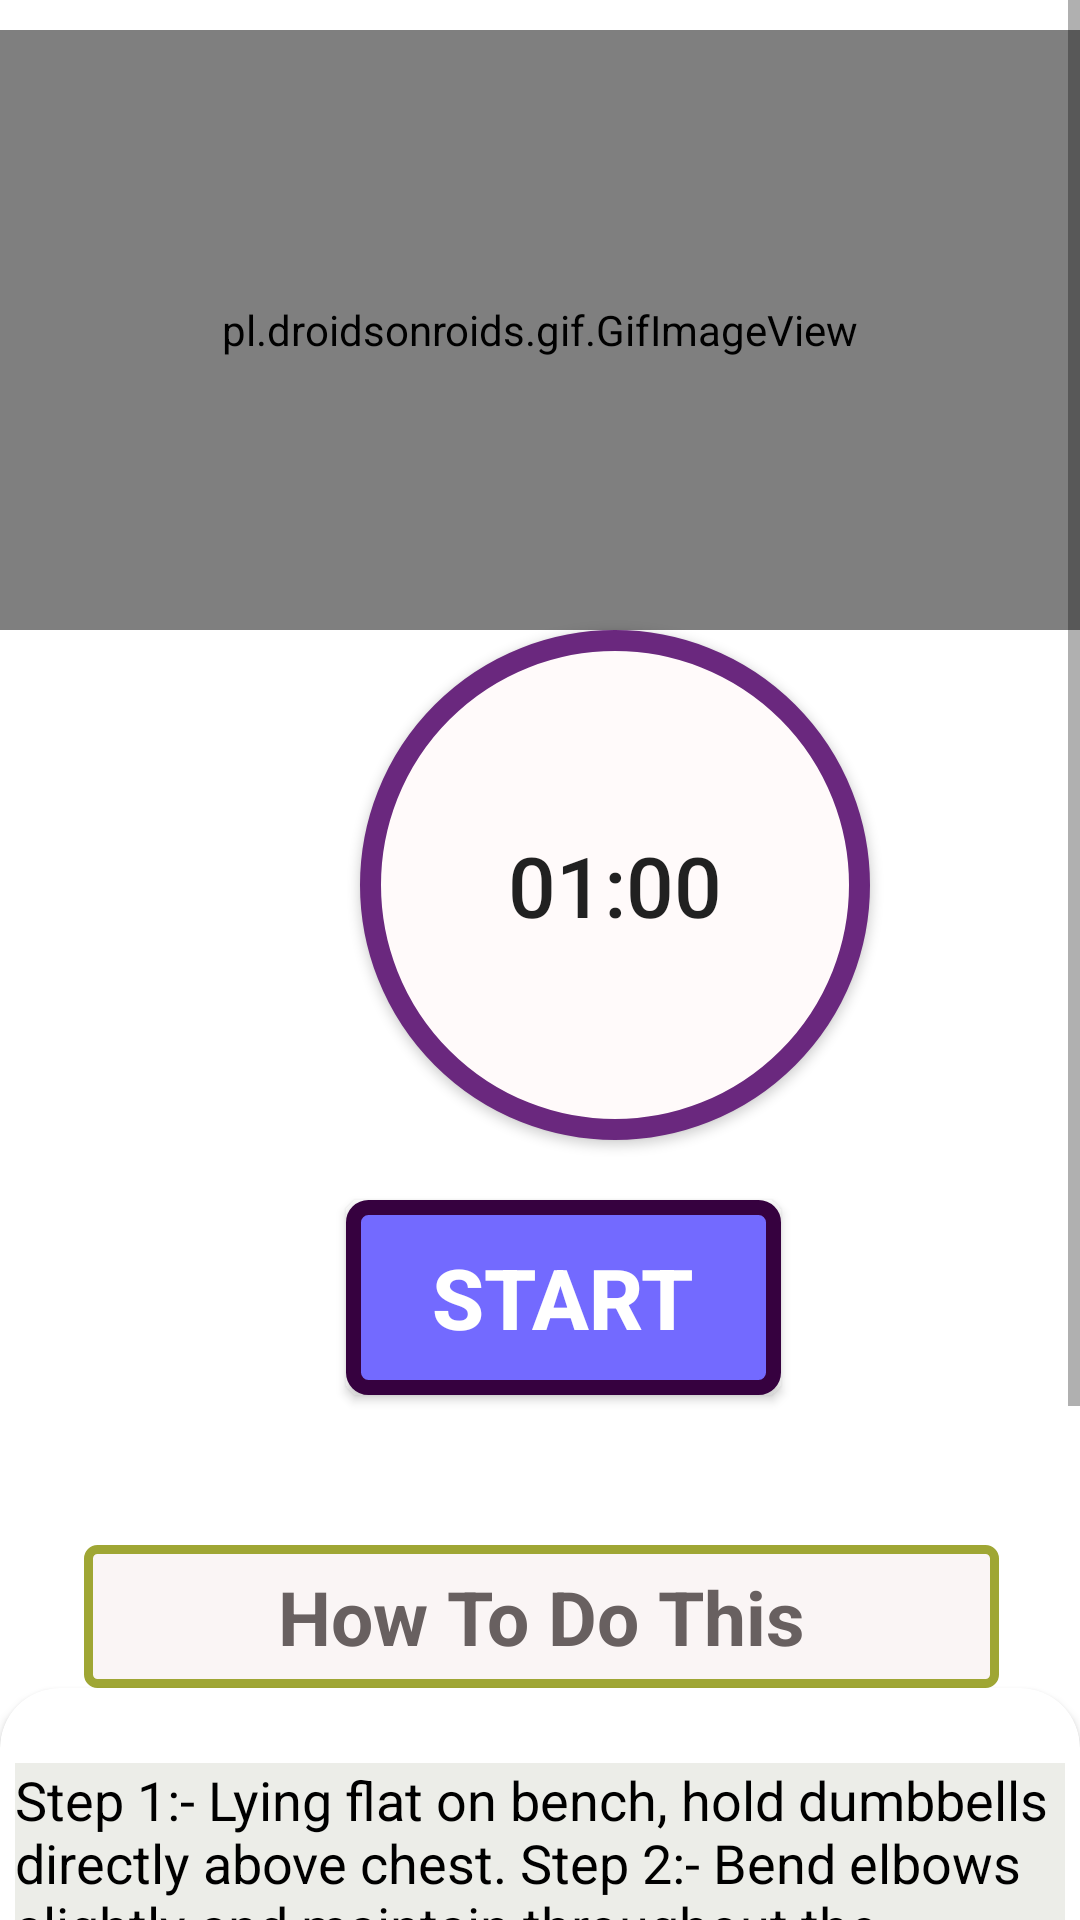

Here is an Android app screen rendered from its layout file. Give the layout XML and the strings, colors and styles it references.
<!-- AndroidManifest.xml: application theme Theme.GYMLife -->
<!-- res/layout/activity_chest_flies.xml -->
<?xml version="1.0" encoding="utf-8"?>
<RelativeLayout xmlns:android="http://schemas.android.com/apk/res/android"
    android:layout_width="match_parent"
    xmlns:app="http://schemas.android.com/apk/res-auto"
    android:background="#FFF"
    android:layout_height="match_parent">


    <ScrollView
        android:layout_width="match_parent"
        android:layout_height="match_parent"


        >


        <LinearLayout
            android:layout_width="match_parent"
            android:layout_height="match_parent"
            android:orientation="vertical"


            >


            <pl.droidsonroids.gif.GifImageView
                android:layout_width="fill_parent"
                android:layout_height="200dp"
                android:layout_marginTop="10dp"
                android:src="@drawable/exersice_2"


                />

            <Button
                android:id="@+id/time"
                android:layout_width="170dp"
                android:layout_height="170dp"
                android:layout_marginLeft="120dp"
                android:background="@drawable/button_bg_round"
                android:padding="15dp"
                android:text="01:00"
                android:textSize="28sp"
                />


            <Button
                android:id="@+id/startbutton"
                android:layout_width="wrap_content"
                android:layout_height="wrap_content"
                android:layout_gravity="center"
                android:gravity="center"
                android:layout_marginTop="20dp"
                android:background="@drawable/button_bg"
                android:text="START"
                android:textColor="#FFF"
                android:textSize="28sp"
                android:layout_marginLeft="08dp"
                android:textStyle="bold"


                />

            <TextView
                android:layout_width="305dp"
                android:layout_height="wrap_content"
                android:layout_marginStart="28dp"
                android:textAlignment="center"
                android:layout_marginLeft="35dp"
                android:layout_marginTop="50dp"
                android:text="How To Do This"
                android:textColor="#686060"
                android:textSize="25sp"
                android:padding="7dp"
                android:textStyle="bold"
                android:background="@drawable/button_g"

                />

            <androidx.cardview.widget.CardView
                android:layout_width="match_parent"
                android:layout_height="match_parent"
                app:cardCornerRadius="20dp"
                android:background="#ECEDE8"
                android:layout_marginBottom="10dp"
                >


                <LinearLayout
                    android:layout_width="wrap_content"
                    android:layout_height="wrap_content"
                    android:layout_marginStart="5dp"
                    android:layout_marginEnd="5dp"
                    android:layout_marginLeft="5dp"
                    android:background="#ECEDE8"
                    android:layout_marginTop="25dp"
                    android:orientation="horizontal"

                    >

                    <TextView
                        android:layout_width="match_parent"
                        android:layout_height="wrap_content"
                        android:background="#ECEDE8"
                        android:text="@string/pose2"
                        android:textColor="@android:color/black"
                        android:textSize="18sp"
                        />






                </LinearLayout>


            </androidx.cardview.widget.CardView>





        </LinearLayout>


    </ScrollView>

    <androidx.cardview.widget.CardView
        android:layout_width="match_parent"
        android:layout_height="wrap_content" />

</RelativeLayout>
<!-- resources referenced by this layout -->
<resources>
  <!-- drawable button_bg (drawable) -->
  <?xml version="1.0" encoding="utf-8"?>
  <selector xmlns:android="http://schemas.android.com/apk/res/android">
  
  
      <item >
  
  
          <shape android:shape="rectangle">
  
  
              <stroke android:color="#36013F" android:width="5dp"/>
              <solid android:color="#736AFF" />
              <corners android:radius="5dp" />
                  <size android:width="145dp" android:height="65dp"
  
                      />
  
  
  
  
          </shape>
  
  
  
  
      </item>
  
  </selector>
  <!-- drawable button_bg_round (drawable) -->
  <?xml version="1.0" encoding="utf-8"?>
  <selector xmlns:android="http://schemas.android.com/apk/res/android">
  
  
  
      <item   >
  
  
          <shape android:shape="oval">
  
  
              <stroke android:color="#6A287E" android:width="7dp"/>
              <solid android:color="#FFFAFA"/>
              <size android:width="158dp" android:height="150dp"/>
  
  
          </shape>
  
  
      </item>
  
  </selector>
  <!-- drawable button_g (drawable) -->
  <?xml version="1.0" encoding="utf-8"?>
  <selector xmlns:android="http://schemas.android.com/apk/res/android">
  
  
      <item >
  
  
          <shape android:shape="rectangle">
  
  
              <stroke android:color="#9FA634" android:width="3dp" />
                  <solid android:color="#FAF5F5"/>
              <corners android:radius="3dp"/>
              <size android:width="85dp" android:height="35dp"/>
  
  
  
  
          </shape>
  
  
      </item>
  
  </selector>
  <string name="pose2">    Step 1:- Lying flat on bench, hold dumbbells directly above chest.
                               Step 2:- Bend elbows slightly and maintain throughout the exercise.\n\n
                               Step 3:- Open arms to sides. Elbows should remain ‘locked’ in a slightly flexed position.\n\n
                               Step 4:- When upper arms are parallel to floor, return the weights to the starting position and repeat.\n\n
                              </string>
  <style name="Theme.GYMLife" parent="Theme.AppCompat.Light.NoActionBar">
          
          <item name="colorPrimary">@color/colorPrimary</item>
          <item name="colorPrimaryVariant">@color/colorPrimary</item>
          <item name="colorOnPrimary">@color/white</item>
          
          <item name="colorSecondary">@color/teal_200</item>
          <item name="colorSecondaryVariant">@color/teal_700</item>
          <item name="colorOnSecondary">@color/black</item>
          
          <item name="android:statusBarColor" tools:targetApi="l">?attr/colorPrimaryVariant</item>
          
      </style>
  <color name="colorPrimary">#291842</color>
  <color name="white">#FFFFFFFF</color>
  <color name="teal_200">#248077</color>
  <color name="teal_700">#FF018786</color>
  <color name="black">#FF000000</color>
</resources>
